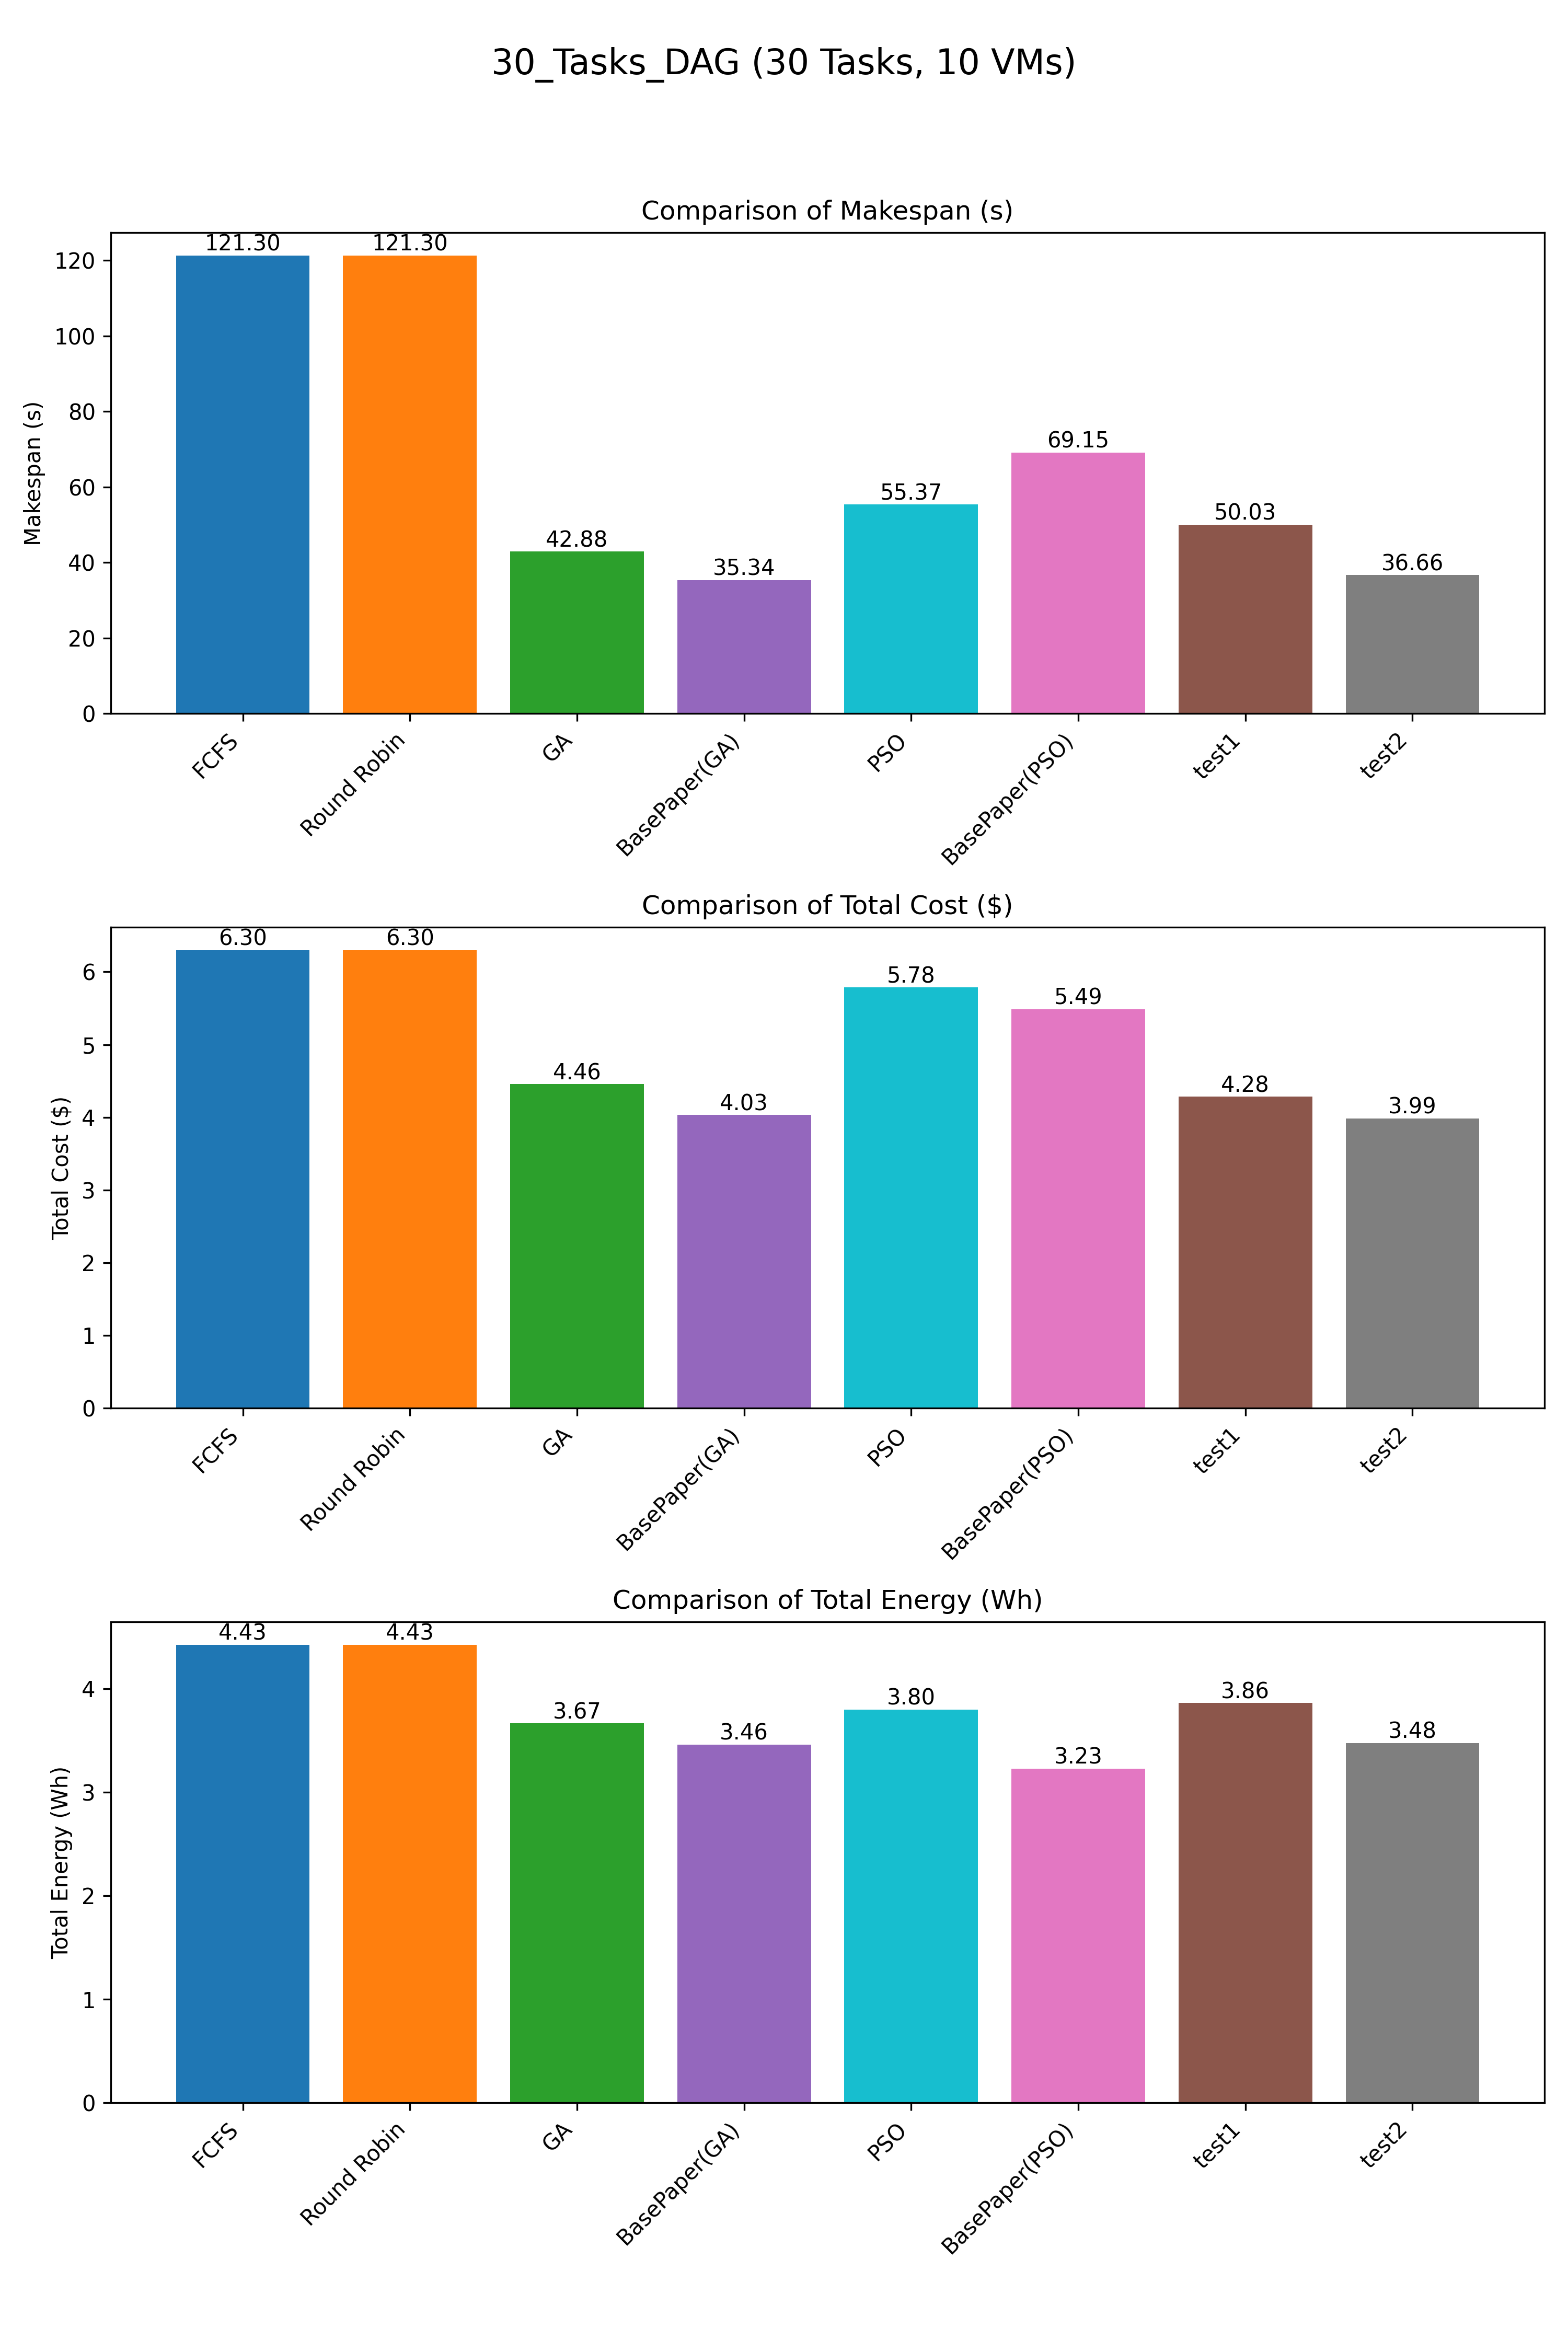

Data behind this chart, as committed beside it:
Scheduler, Makespan, TotalCost, TotalEnergy
FCFS, 121.3, 6.299, 4.425
Round Robin, 121.3, 6.299, 4.425
GA, 42.88, 4.456, 3.666
BasePaper(GA), 35.34, 4.031, 3.46
PSO, 55.37, 5.785, 3.799
BasePaper(PSO), 69.15, 5.487, 3.229
test1, 50.03, 4.284, 3.863
test2, 36.66, 3.985, 3.477
